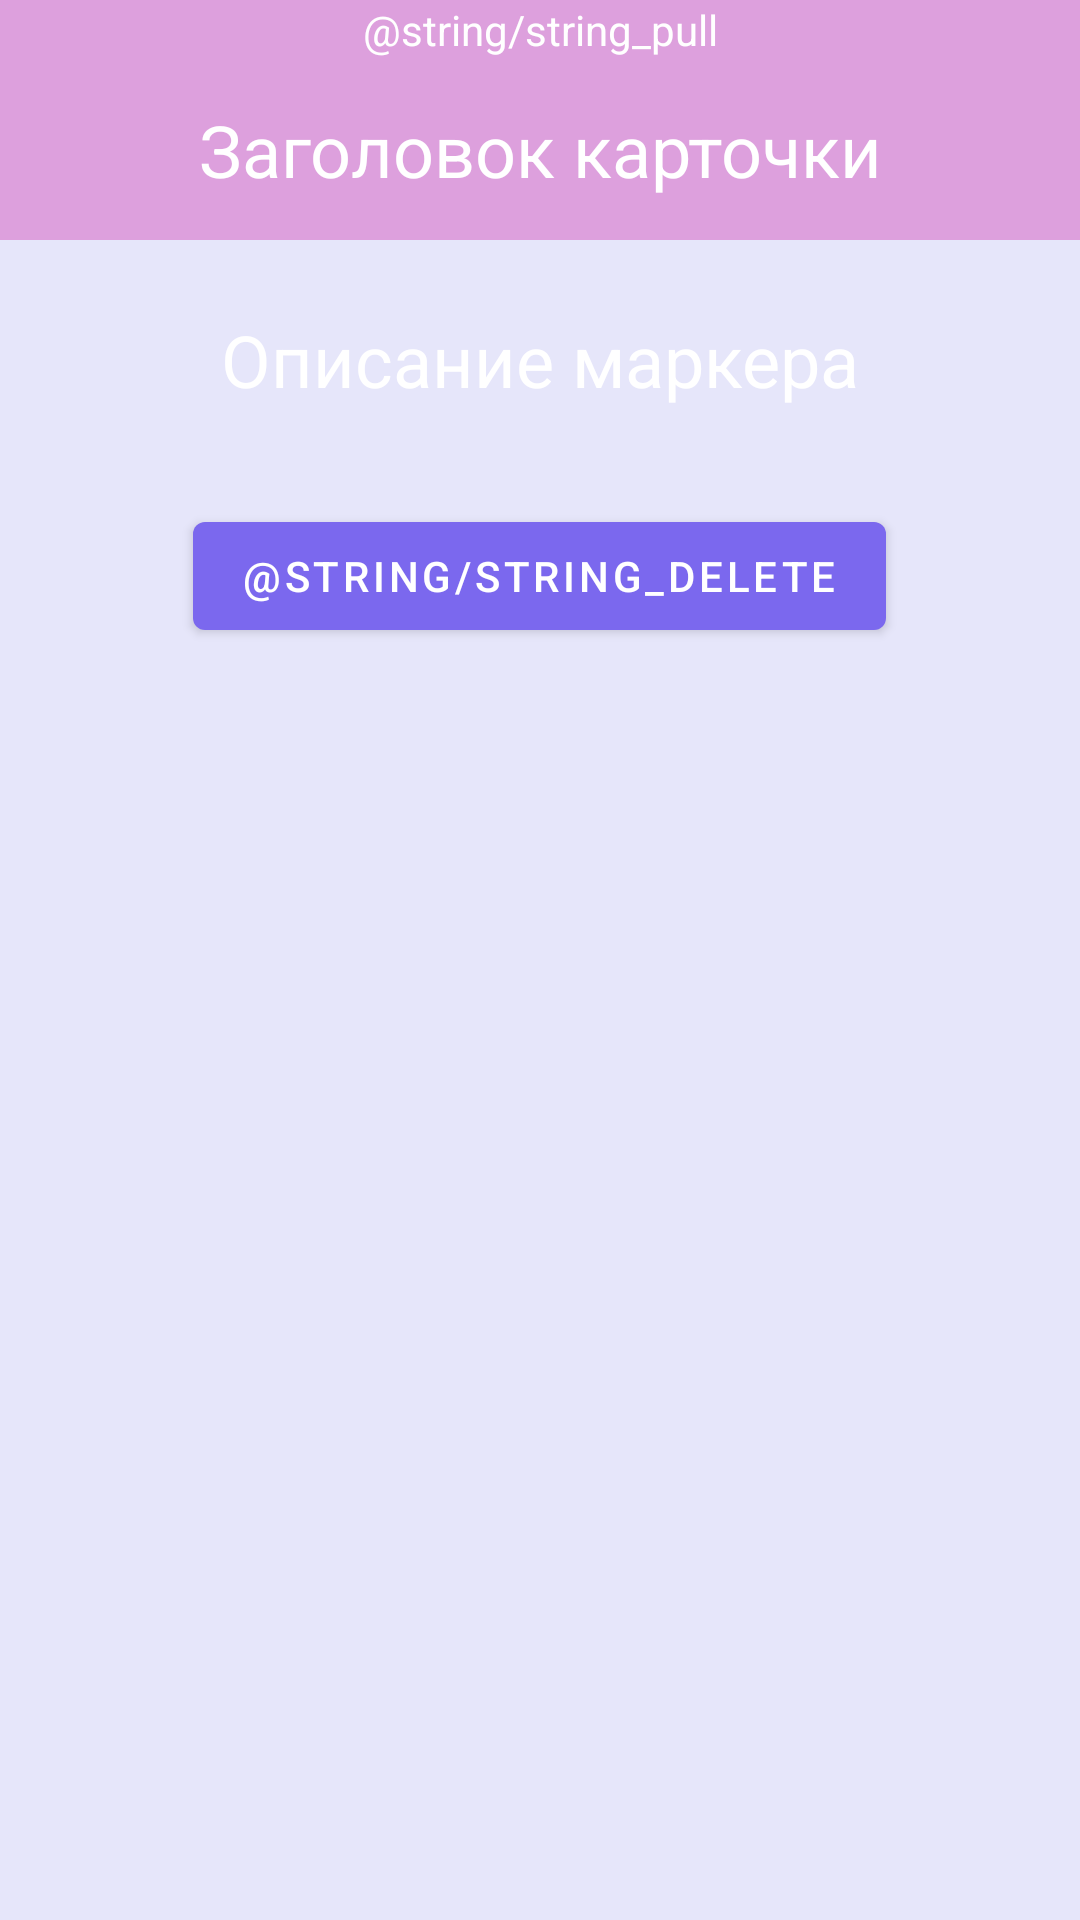

The Android layout XML behind this screen, and the referenced resources:
<!-- AndroidManifest.xml: application theme Theme.Places -->
<!-- res/layout/bottom_sheet.xml -->
<?xml version="1.0" encoding="utf-8"?>
<LinearLayout xmlns:android="http://schemas.android.com/apk/res/android"
    xmlns:app="http://schemas.android.com/apk/res-auto"
    android:id="@+id/bottom_sheet"
    android:layout_width="match_parent"
    android:layout_height="260dp"
    android:background="@color/Lavender"
    android:orientation="vertical"
    app:behavior_hideable="true"
    app:behavior_peekHeight="80dp"
    app:layout_behavior="com.google.android.material.bottomsheet.BottomSheetBehavior">

    <TextView

        android:id="@+id/marker_grab_text"
        android:layout_width="match_parent"
        android:layout_height="20dp"
        android:background="@color/Plum"
        android:gravity="center"
        android:text="@string/string_pull"
        android:textColor="@android:color/white"
        android:textSize="14sp" />

    <TextView

        android:id="@+id/marker_header"
        android:layout_width="match_parent"
        android:layout_height="60dp"
        android:background="@color/Plum"
        android:gravity="center"
        android:text="@string/bottom_card_header"
        android:textColor="@android:color/white"
        android:textSize="24sp" />

    <TextView
        android:id="@+id/marker_description"
        android:layout_width="match_parent"
        android:layout_height="80dp"
        android:gravity="center"
        android:text="@string/bottom_card_context"
        android:textColor="@android:color/white"
        android:textSize="24sp" />


    <Button
        android:layout_marginTop="8dp"
        android:layout_gravity="center"
        android:id="@+id/marker_delete_button"
        android:layout_width="wrap_content"
        android:layout_height="wrap_content"
        android:text="@string/string_delete"/>

</LinearLayout>
<!-- resources referenced by this layout -->
<resources>
  <color name="Lavender">#E6E6FA</color>
  <color name="Plum">#DDA0DD</color>
  <string name="bottom_card_context">Описание маркера</string>
  <string name="bottom_card_header">Заголовок карточки</string>
  <style name="Theme.Places" parent="Theme.MaterialComponents.DayNight.DarkActionBar">
          
          <item name="colorPrimary">@color/light_purple</item>
          <item name="colorPrimaryVariant">@color/light_purple</item>
          <item name="colorOnPrimary">@color/white</item>
          
          <item name="colorSecondary">@color/light_purple</item>
          <item name="colorSecondaryVariant">@color/light_purple</item>
          <item name="colorOnSecondary">@color/black</item>
          <item name="android:textColorSecondary">@color/black</item>
          <item name="actionInfoIcon">@drawable/info</item>
          
          <item name="android:statusBarColor" tools:targetApi="l">?attr/colorPrimaryVariant</item>
          
      </style>
  <color name="light_purple">#7B68EE</color>
  <color name="white">#FFFFFFFF</color>
  <color name="black">#FF000000</color>
</resources>
